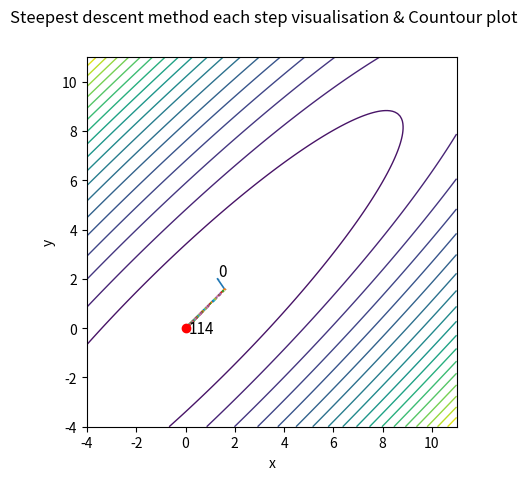

Python code for this plot:
from numpy.linalg import norm  # Импортирует функцию norm для вычисления евклидовой нормы вектора.
import numpy as np  # Импортирует библиотеку NumPy для числовых вычислений.
import matplotlib  # Импортирует основной модуль Matplotlib для визуализации.
matplotlib.use('Agg')  # Устанавливает backend 'Agg' — позволяет сохранять графики без GUI.
import matplotlib.pyplot as plt  # Импортирует pyplot из Matplotlib под псевдонимом plt.

def fSphere(X):
    if not isinstance(X, np.ndarray):
        X = np.array(X)
    if X.shape == (2, 1):
        X = X.flatten()
    return np.sum(X ** 2)

def dfSphere(X):
    if not isinstance(X, np.ndarray):
        X = np.array(X)
    return 2 * X

def fSumPowers(X):
    """
    Sum of Different Powers Function for d=2:
        f(x1, x2) = |x1|^2 + |x2|^3
    """
    if not isinstance(X, np.ndarray):
        X = np.array(X)
    if X.shape == (2, 1):
        X = X.flatten()
    return abs(X[0])**2 + abs(X[1])**3

def dfSumPowers(X):
    """
    Gradient of fSumPowers.
    grad = [ 2 * x1 * sign(x1), 3 * x2^2 * sign(x2) ]
    """
    if not isinstance(X, np.ndarray):
        X = np.array(X)
    if X.shape == (2, 1):
        X = X.flatten()

    x1, x2 = X[0], X[1]

    # Производная по x1: d/dx1 (|x1|^2) = 2 * |x1| * sign(x1) = 2 * x1
    # (потому что |x1|^2 = x1^2 → производная = 2*x1)
    g1 = 2 * x1

    # Производная по x2: d/dx2 (|x2|^3) = 3 * |x2|^2 * sign(x2) = 3 * x2 * |x2|
    g2 = 3 * x2 * abs(x2)

    return np.array([g1, g2])

def fZakharov(X):
    """
    Zakharov function for d=2:
        f(x1, x2) = x1^2 + x2^2 + (0.5*x1 + x2)^2 + (0.5*x1 + x2)^4
    """
    if not isinstance(X, np.ndarray):
        X = np.array(X)
    if X.shape == (2, 1):
        X = X.flatten()
    x1, x2 = X[0], X[1]
    s = 0.5 * x1 + x2  # линейная комбинация
    return x1**2 + x2**2 + s**2 + s**4

def dfZakharov(X):
    """
    Gradient of Zakharov function.
    grad = [df/dx1, df/dx2]
    """
    if not isinstance(X, np.ndarray):
        X = np.array(X)
    if X.shape == (2, 1):
        X = X.flatten()
    x1, x2 = X[0], X[1]
    s = 0.5 * x1 + x2

    # df/dx1 = 2*x1 + 2*s*(0.5) + 4*s^3*(0.5)
    # df/dx2 = 2*x2 + 2*s*(1)   + 4*s^3*(1)
    g1 = 2 * x1 + 2 * s * 0.5 + 4 * s**3 * 0.5
    g2 = 2 * x2 + 2 * s * 1   + 4 * s**3 * 1

    return np.array([g1, g2])

def fMcCormick(X):
    """
    McCormick function:
        f(x1, x2) = sin(x1 + x2) + (x1 - x2)^2 - 1.5*x1 + 2.5*x2 + 1
    """
    if not isinstance(X, np.ndarray):
        X = np.array(X)
    if X.shape == (2, 1):
        X = X.flatten()
    x1, x2 = X[0], X[1]
    return np.sin(x1 + x2) + (x1 - x2)**2 - 1.5 * x1 + 2.5 * x2 + 1

def dfMcCormick(X):
    """
    Gradient of McCormick function.
    grad = [df/dx1, df/dx2]
    """
    if not isinstance(X, np.ndarray):
        X = np.array(X)
    if X.shape == (2, 1):
        X = X.flatten()
    x1, x2 = X[0], X[1]

    # df/dx1 = cos(x1+x2) + 2*(x1-x2)*1 - 1.5
    # df/dx2 = cos(x1+x2) + 2*(x1-x2)*(-1) + 2.5
    g1 = np.cos(x1 + x2) + 2 * (x1 - x2) - 1.5
    g2 = np.cos(x1 + x2) - 2 * (x1 - x2) + 2.5

    return np.array([g1, g2])

def fBranin(X):
    """
    Branin function with standard parameters.
    Domain: x1 ∈ [-5, 10], x2 ∈ [0, 15]
    Global minima at: (-π, 12.275), (π, 2.275), (9.42478, 2.475) → f ≈ 0.397887
    """
    if not isinstance(X, np.ndarray):
        X = np.array(X)
    if X.shape == (2, 1):
        X = X.flatten()
    x1, x2 = X[0], X[1]

    # Параметры
    a = 1.0
    b = 5.1 / (4 * np.pi**2)
    c = 5.0 / np.pi
    r = 6.0
    s = 10.0
    t = 1.0 / (8 * np.pi)

    # Вычисление
    term1 = x2 - b * x1**2 + c * x1 - r
    term2 = s * (1 - t) * np.cos(x1)
    return a * term1**2 + term2 + s

def dfBranin(X):
    """
    Gradient of Branin function.
    grad = [df/dx1, df/dx2]
    """
    if not isinstance(X, np.ndarray):
        X = np.array(X)
    if X.shape == (2, 1):
        X = X.flatten()
    x1, x2 = X[0], X[1]

    # Параметры
    a = 1.0
    b = 5.1 / (4 * np.pi**2)
    c = 5.0 / np.pi
    r = 6.0
    s = 10.0
    t = 1.0 / (8 * np.pi)

    term1 = x2 - b * x1**2 + c * x1 - r

    # df/dx1 = 2a * term1 * (-2b*x1 + c) - s*(1-t)*sin(x1)
    g1 = 2 * a * term1 * (-2 * b * x1 + c) - s * (1 - t) * np.sin(x1)

    # df/dx2 = 2a * term1 * 1
    g2 = 2 * a * term1

    return np.array([g1, g2])

def fMatyas(X):
    """
    Matyas function:
        f(x1, x2) = 0.26*(x1^2 + x2^2) - 0.48*x1*x2
    Global minimum at (0, 0), f(0,0) = 0.
    Convex, smooth, bowl-shaped.
    """
    if not isinstance(X, np.ndarray):
        X = np.array(X)
    if X.shape == (2, 1):
        X = X.flatten()
    x1, x2 = X[0], X[1]
    return 0.26 * (x1**2 + x2**2) - 0.48 * x1 * x2

def dfMatyas(X):
    """
    Gradient of Matyas function.
    grad = [df/dx1, df/dx2]
    """
    if not isinstance(X, np.ndarray):
        X = np.array(X)
    if X.shape == (2, 1):
        X = X.flatten()
    x1, x2 = X[0], X[1]

    # df/dx1 = 0.26 * 2 * x1 - 0.48 * x2
    # df/dx2 = 0.26 * 2 * x2 - 0.48 * x1
    g1 = 0.52 * x1 - 0.48 * x2
    g2 = 0.52 * x2 - 0.48 * x1

    return np.array([g1, g2])

def goldensectionsearch(f, interval, tol):
    a, b = interval  # Распаковывает интервал [a, b].
    phi = (1 + np.sqrt(5)) / 2  # Золотое сечение φ ≈ 1.618.
    resphi = 2 - phi  # Обратное значение: 1/φ² ≈ 0.382 — коэффициент сужения.
    neval = 0  # Счётчик вычислений функции f.

    x1 = a + resphi * (b - a)  # Первая внутренняя точка.
    x2 = b - resphi * (b - a)  # Вторая внутренняя точка (симметрична x1).
    f1 = f(x1)  # Значение функции в x1.
    f2 = f(x2)  # Значение функции в x2.
    neval += 2  # Увеличивает счётчик за два вычисления.

    while abs(b - a) > tol:  # Пока длина интервала больше допуска:
        if f1 < f2:  # Если f(x1) < f(x2), минимум слева → сужаем справа.
            b = x2  # Новая правая граница — x2.
            x2 = x1  # Переносим x1 → x2.
            f2 = f1  # Значение f1 → f2.
            x1 = a + resphi * (b - a)  # Новая точка x1.
            f1 = f(x1)  # Вычисляем f(x1).
        else:  # Иначе минимум справа → сужаем слева.
            a = x1  # Новая левая граница — x1.
            x1 = x2  # Переносим x2 → x1.
            f1 = f2  # Значение f2 → f1.
            x2 = b - resphi * (b - a)  # Новая точка x2.
            f2 = f(x2)  # Вычисляем f(x2).
        neval += 1  # Увеличивает счётчик за одно новое вычисление.

    xmin = (a + b) / 2  # Финальное приближение — середина последнего интервала.
    fmin = f(xmin)  # Значение функции в xmin.
    answer_ = [xmin, fmin, neval]  # Формирует результат.
    return answer_  # Возвращает [минимум, значение, число вычислений].

'''
# F_HIMMELBLAU is a Himmelblau function
# 	v = F_HIMMELBLAU(X)
#	INPUT ARGUMENTS:
#	X - is 2x1 vector of input variables
#	OUTPUT ARGUMENTS:
#	v is a function value
def fH(X):
    x = X[0]  # Извлекает x.
    y = X[1]  # Извлекает y.
    v = (x ** 2 + y - 11) ** 2 + (x + y ** 2 - 7) ** 2  # Функция Химмельблау.
    return v  # Возвращает скаляр.

# DF_HIMMELBLAU is a Himmelblau function derivative
# 	v = DF_HIMMELBLAU(X)
#	INPUT ARGUMENTS:
#	X - is 2x1 vector of input variables
#	OUTPUT ARGUMENTS:
#	v is a derivative function value
def dfH(X):
    x = X[0]
    y = X[1]
    v = np.copy(X)
    v[0] = 2 * (x ** 2 + y - 11) * (2 * x) + 2 * (x + y ** 2 - 7)  # ∂f/∂x.
    v[1] = 2 * (x ** 2 + y - 11) + 2 * (x + y ** 2 - 7) * (2 * y)  # ∂f/∂y.
    return v  # Возвращает градиент.

# F_ROSENBROCK is a Rosenbrock function
# 	v = F_ROSENBROCK(X)
#	INPUT ARGUMENTS:
#	X - is 2x1 vector of input variables
#	OUTPUT ARGUMENTS:
#	v is a function value
def fR(X):
    x = X[0]
    y = X[1]
    v = (1 - x) ** 2 + 100 * (y - x ** 2) ** 2  # Функция Розенброка ("банановая долина").
    return v

# DF_ROSENBROCK is a Rosenbrock function derivative
# 	v = DF_ROSENBROCK(X)
#	INPUT ARGUMENTS:
#	X - is 2x1 vector of input variables
#	OUTPUT ARGUMENTS:
#	v is a derivative function value
def dfR(X):
    x = X[0]
    y = X[1]
    v = np.copy(X)
    v[0] = -2 * (1 - x) + 200 * (y - x ** 2) * (- 2 * x)  # ∂f/∂x.
    v[1] = 200 * (y - x ** 2)  # ∂f/∂y.
    return v
'''

def sdsearch(f, df, x0, tol):
    # SDSEARCH searches for minimum using steepest descent method
    #   INPUT ARGUMENTS
    #   f  - objective function
    #   df - gradient
    #   x0 - start point
    #   tol - tolerance
    #   OUTPUT ARGUMENTS
    #   answer_ = [xmin, fmin, neval, coords]

    kmax = 1000  # Максимальное число итераций.
    x = x0  # Текущая точка.
    coords = []  # Список для хранения траектории.
    coords.append(x)  # Добавляет начальную точку.
    neval = 0  # Счётчик вычислений функции f (включая линейный поиск).
    k = 0  # Счётчик итераций.
    deltaX = np.inf  # Инициализация изменения позиции.

    while (norm(deltaX) >= tol) and (k < kmax):  # Пока изменение велико и не превышено kmax:
        grad = df(x)  # Вычисляет градиент в текущей точке.
        neval += 1  # Считаем как одно вычисление (хотя df может вызывать f, но здесь считаем отдельно).

        # Одномерная функция для линейного поиска: f(x - α·grad)
        f1dim = lambda alpha: f(x - alpha * grad)

        interval = [0.0, 1.0]  # Интервал поиска шага α.
        alpha_opt, _, neval_1d = goldensectionsearch(f1dim, interval, tol)  # Находит оптимальный α.
        neval += neval_1d  # Добавляет число вычислений из линейного поиска.

        x_new = x - alpha_opt * grad  # Делает шаг с оптимальным α.
        deltaX = x_new - x  # Вектор изменения.

        coords.append(x_new)  # Сохраняет новую точку.
        x = x_new  # Обновляет текущую точку.
        k += 1  # Увеличивает счётчик итераций.

    xmin = x  # Финальная точка.
    fmin = f(xmin)  # Значение функции в минимуме.

    answer_ = [xmin, fmin, neval, coords]  # Формирует результат.
    return answer_  # Возвращает результат.

def contourPlot(ax, f):
    # Подготовка к рисованию, настраиваем оси x и y
    x1 = np.arange(-4, 11.1, 0.1)  # Массив x от -4 до 4.
    m = len(x1)
    y1 = np.arange(-4, 11.1, 0.1)  # Массив y от -4 до 4.
    n = len(y1)
    # делаем сетку
    [xx, yy] = np.meshgrid(x1, y1)  # Создаёт сетку координат.
    # массивы для графиков функции
    F = np.zeros((n, m))

    # вычисляем рельеф поверхности
    for i in range(n):
        for j in range(m):
            X = [xx[i, j], yy[i, j]]
            F[i, j] = f(X)  # Вычисляет значение функции в каждой точке сетки.

    nlevels = 20
    ax.contour(xx, yy, F, nlevels, linewidths=1)  # Рисует контурные линии.
    ax.set_xlabel('x')
    ax.set_ylabel('y')

def steepDraw(ax, coords, nsteps):
    fSize = 11
    x0 = coords[0]
    ax.text(x0[0] + 0.03, x0[1] + 0.1, str(0), fontsize=fSize)  # Надпись "0" у старта.
    for i in range(nsteps - 1):
        x0 = coords[i]
        x1 = coords[i + 1]
        ax.plot([x0[0], x1[0]], [x0[1], x1[1]], lw=1.2, marker='s', ms=0.2)  # Линия между шагами.

    ax.text(x1[0] + 0.1, x1[1] - 0.2, str(nsteps), fontsize=fSize)  # Надпись у финала.
    ax.scatter(x1[0], x1[1], marker='o', c='red', zorder=12)  # Красная точка — минимум.

def draw(coords, nsteps, flag, f):
    fig, ax = plt.subplots()
    fig.suptitle('Steepest descent method each step visualisation & Countour plot')
    plt.xlim(-4, 11)
    plt.ylim(-4, 11)
    plt.gca().set_aspect('equal', adjustable='box')  # Одинаковый масштаб по осям.
    steepDraw(ax, coords, nsteps)  # Рисует траекторию.
    contourPlot(ax, f)  # Накладывает контуры функции.
    name = "plot" + flag + ".png"  # Имя файла: "ploth.png" или "plotr.png".
    fig.savefig(name)
    ad = "<img width=\"900px\" src=\"/resources/" + name + "\">"
    print(ad)

def main():
    print("SumPowers function:")
    x0 = np.array([1.3, 2.0])
    tol = 1e-3
    [xmin, fmin, neval, coords] = sdsearch(fMatyas, dfMatyas, x0, tol)
    print(xmin, fmin, neval)
    draw(coords, len(coords), "m", fMatyas)


if __name__ == '__main__':
    main()  # Запускает основную функцию.
